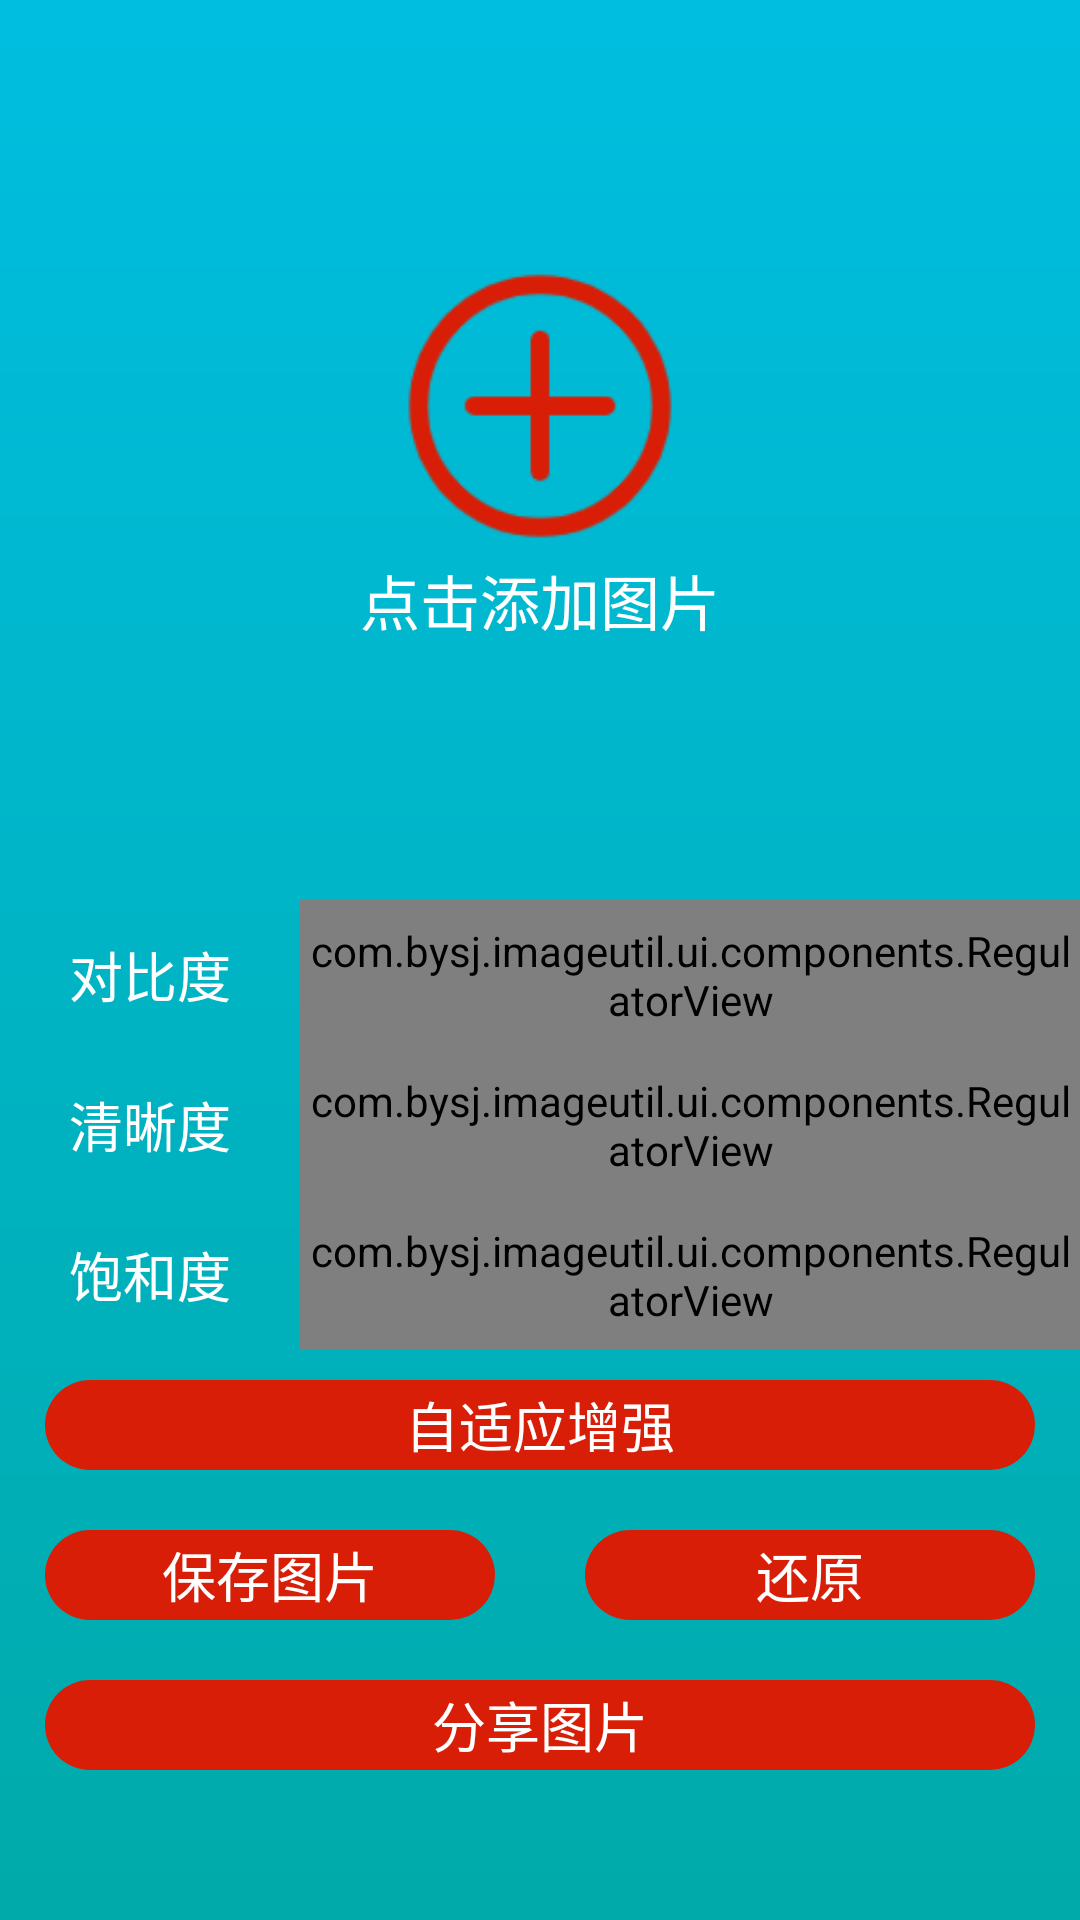

Write the Android layout XML for this screen, with the resource values it uses.
<!-- AndroidManifest.xml: application theme Theme.ImageUtil -->
<!-- res/layout/fragment_i_enhance.xml -->
<?xml version="1.0" encoding="utf-8"?>
<androidx.core.widget.NestedScrollView xmlns:android="http://schemas.android.com/apk/res/android"
    xmlns:app="http://schemas.android.com/apk/res-auto"
    xmlns:tools="http://schemas.android.com/tools"
    android:layout_width="match_parent"
    android:layout_height="match_parent"
    tools:context=".ui.fragment.IEnhanceFragment"
    android:background="@drawable/splash_bg"
    android:id="@+id/fragment_i_enhance"
    >
    <LinearLayout
        android:layout_width="match_parent"
        android:layout_height="match_parent"
        android:orientation="vertical"
        >
        <FrameLayout
            android:id="@+id/flt_image"
            android:layout_width="match_parent"
            android:layout_height="300dp"
            app:layout_constraintTop_toTopOf="parent"
            app:layout_constraintLeft_toLeftOf="parent"
            app:layout_constraintRight_toRightOf="parent"
            app:layout_constraintBottom_toTopOf="@id/lyt_controller"
            >
            <ImageView
                android:id="@+id/img_source"
                android:layout_width="match_parent"
                android:layout_height="match_parent"
                />
            <LinearLayout
                android:id="@+id/lyt_add_image_prompt"
                android:layout_width="match_parent"
                android:layout_height="match_parent"
                android:orientation="vertical"
                android:gravity="center"
                >
                <ImageView
                    android:id="@+id/img_add_image_prompt"
                    android:layout_width="100dp"
                    android:layout_height="100dp"
                    android:src="@mipmap/add_icon"
                    android:gravity="center"
                    />
                <TextView
                    android:id="@+id/tv_add_image_prompt"
                    android:layout_width="match_parent"
                    android:layout_height="wrap_content"
                    android:text="@string/add_image_prompt"
                    android:textSize="@dimen/add_image_prompt"
                    android:textColor="@color/add_image_prompt"
                    android:gravity="center"
                    />
            </LinearLayout>
        </FrameLayout>
        <LinearLayout
            android:id="@+id/lyt_controller"
            android:layout_width="match_parent"
            android:layout_height="wrap_content"
            app:layout_constraintLeft_toLeftOf="parent"
            app:layout_constraintRight_toRightOf="parent"
            app:layout_constraintTop_toBottomOf="@id/flt_image"
            app:layout_constraintBottom_toTopOf="@id/lyt_bottom"
            android:orientation="vertical"
            >
            <LinearLayout
                android:layout_width="match_parent"
                android:layout_height="wrap_content"
                android:orientation="horizontal"
                android:gravity="center"
                >
                <TextView
                    android:id="@+id/tv_contrast"
                    android:layout_width="100dp"
                    android:layout_height="wrap_content"
                    android:text="@string/contrast_ratio"
                    android:gravity="center"
                    android:textSize="@dimen/image_param_edit"
                    android:textColor="@color/add_image_prompt"
                    />
                <com.bysj.imageutil.ui.components.RegulatorView
                    android:id="@+id/rgl_contrast"
                    android:layout_width="match_parent"
                    android:layout_height="50dp"
                    />
            </LinearLayout>
            <LinearLayout
                android:layout_width="match_parent"
                android:layout_height="wrap_content"
                android:orientation="horizontal"
                android:gravity="center"
                >
                <TextView
                    android:id="@+id/tv_clarity"
                    android:layout_width="100dp"
                    android:layout_height="wrap_content"
                    android:text="@string/clarity"
                    android:gravity="center"
                    android:textSize="@dimen/image_param_edit"
                    android:textColor="@color/add_image_prompt"
                    />
                <com.bysj.imageutil.ui.components.RegulatorView
                    android:id="@+id/rgl_clarity"
                    android:layout_width="match_parent"
                    android:layout_height="50dp"
                    />
            </LinearLayout>
            <LinearLayout
                android:layout_width="match_parent"
                android:layout_height="wrap_content"
                android:orientation="horizontal"
                android:gravity="center"
                >
                <TextView
                    android:id="@+id/tv_saturation"
                    android:layout_width="100dp"
                    android:layout_height="wrap_content"
                    android:text="@string/saturation"
                    android:gravity="center"
                    android:textSize="@dimen/image_param_edit"
                    android:textColor="@color/add_image_prompt"
                    />
                <com.bysj.imageutil.ui.components.RegulatorView
                    android:id="@+id/rgl_saturation"
                    android:layout_width="match_parent"
                    android:layout_height="50dp"
                    />
            </LinearLayout>
        </LinearLayout>
        <TextView
            android:layout_marginTop="10dp"
            android:id="@+id/tv_adaptive"
            android:layout_width="match_parent"
            android:layout_height="30dp"
            android:text="@string/adaptive"
            android:textColor="@color/white"
            android:textSize="@dimen/save_image"
            android:layout_marginRight="15dp"
            android:layout_marginLeft="15dp"
            android:background="@drawable/confirm_bg"
            android:gravity="center"
            app:layout_constraintRight_toRightOf="parent"
            app:layout_constraintLeft_toLeftOf="parent"
            app:layout_constraintBottom_toTopOf="@id/lyt_bottom"
            app:layout_constraintTop_toBottomOf="@id/lyt_controller"
            />
        <LinearLayout
            android:layout_marginTop="20dp"
            android:id="@+id/lyt_bottom"
            android:layout_width="match_parent"
            android:layout_height="30dp"
            app:layout_constraintRight_toRightOf="parent"
            app:layout_constraintLeft_toLeftOf="parent"
            app:layout_constraintBottom_toBottomOf="parent"
            app:layout_constraintTop_toBottomOf="@id/tv_adaptive"
            >
            <TextView
                android:id="@+id/tv_save"
                android:layout_weight="1"
                android:layout_width="0dp"
                android:layout_height="match_parent"
                android:layout_marginLeft="15dp"
                android:layout_marginRight="15dp"
                android:text="@string/save_image"
                android:textSize="@dimen/save_image"
                android:textColor="@color/white"
                android:background="@drawable/confirm_bg"
                android:gravity="center"
                />
            <TextView
                android:id="@+id/tv_reduction"
                android:layout_weight="1"
                android:layout_width="0dp"
                android:layout_height="match_parent"
                android:layout_marginRight="15dp"
                android:layout_marginLeft="15dp"
                android:text="@string/reduction"
                android:textSize="@dimen/save_image"
                android:textColor="@color/white"
                android:background="@drawable/confirm_bg"
                android:gravity="center"
                />
        </LinearLayout>
        <TextView
            android:layout_marginTop="20dp"
            android:id="@+id/tv_share"
            android:layout_width="match_parent"
            android:layout_height="30dp"
            android:text="@string/share_text"
            android:textColor="@color/white"
            android:textSize="@dimen/save_image"
            android:layout_marginRight="15dp"
            android:layout_marginLeft="15dp"
            android:background="@drawable/confirm_bg"
            android:gravity="center"
            app:layout_constraintRight_toRightOf="parent"
            app:layout_constraintLeft_toLeftOf="parent"
            app:layout_constraintBottom_toTopOf="@id/lyt_bottom"
            app:layout_constraintTop_toBottomOf="@id/lyt_controller"
            />
        <View
            android:layout_width="match_parent"
            android:layout_height="10dp"
            />
    </LinearLayout>
</androidx.core.widget.NestedScrollView>
<!-- resources referenced by this layout -->
<resources>
  <color name="add_image_prompt">#ffffffff</color>
  <color name="white">#FFFFFFFF</color>
  <dimen name="add_image_prompt">20sp</dimen>
  <dimen name="image_param_edit">18sp</dimen>
  <dimen name="save_image">18sp</dimen>
  <!-- drawable confirm_bg (drawable) -->
  <?xml version="1.0" encoding="utf-8"?>
  <shape xmlns:android="http://schemas.android.com/apk/res/android">
      <solid
          android:color="@color/red"
          />
      <corners
          android:radius="20dp"
          />
  </shape>
  <!-- drawable splash_bg (drawable-v24) -->
  <?xml version="1.0" encoding="utf-8"?>
  <shape xmlns:android="http://schemas.android.com/apk/res/android">
      <gradient
          android:startColor="#00aaaa"
          android:endColor="#00bee0"
          android:angle="90"
          />
  </shape>
  <!-- mipmap add_icon: png bitmap (mipmap-hdpi, 1287 bytes) -->
  <string name="adaptive">自适应增强</string>
  <string name="add_image_prompt">点击添加图片</string>
  <string name="clarity">清晰度</string>
  <string name="contrast_ratio">对比度</string>
  <string name="reduction">还原</string>
  <string name="saturation">饱和度</string>
  <string name="save_image">保存图片</string>
  <string name="share_text">分享图片</string>
  <style name="Theme.ImageUtil" parent="Theme.AppCompat.Light.NoActionBar">
          
          <item name="colorPrimary">@color/purple_500</item>
          <item name="colorPrimaryVariant">@color/purple_700</item>
          <item name="colorOnPrimary">@color/white</item>
          
          <item name="colorSecondary">@color/teal_200</item>
          <item name="colorSecondaryVariant">@color/teal_700</item>
          <item name="colorOnSecondary">@color/black</item>
          
          <item name="android:statusBarColor" tools:targetApi="l">?attr/colorPrimaryVariant</item>
          
      </style>
  <color name="red">#ffd81e06</color>
  <color name="purple_500">#ff00bee0</color>
  <color name="purple_700">#ff00bee0</color>
  <color name="teal_200">#ff00bee0</color>
  <color name="teal_700">#ff00bee0</color>
  <color name="black">#FF000000</color>
</resources>
